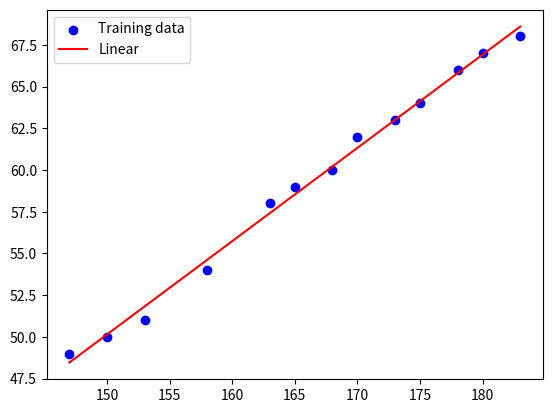

The matplotlib source for this figure:
import numpy as np
import matplotlib.pyplot as plt

class LinearRegression:
	"""
	fit_intercept: boolean parameter , defaut: True
		True: add 1s of array input a zero column, which is relevant to adding a bias.
	"""
	def __init__(self, fit_intercept = True):
		self.fit_intercept = fit_intercept

	def _transform_to_bar(self, X):
		return np.column_stack((np.ones((X.shape[0])), X))

	def _calcu_A(self, X):
		return np.dot(X.T , X)

	def _calcu_b(self, X, y):
		return np.dot(X.T, y)

	def _calcu_w(self,A,b):
		w = np.dot(np.linalg.pinv(A) , b)
		return w.reshape(w.shape[0] , 1)

	def fit(self,X,y):
		X = np.asarray(X)
		y = np.asarray(y)
		if X.ndim == 1:
			X = X.reshape(X.shape[0] , 1)
		if y.ndim == 1:
			y = y.reshape(y.shape[0],1)
		elif y.ndim == 2:
			if y.shape[1] != 1:
				raise ValueError('The label must be one column array')
		else:
			raise ValueError('The label must be one column array')

		if self.fit_intercept == True:
			X = self._transform_to_bar(X)
		A = self._calcu_A(X)
		b = self._calcu_b(X,y)
		self.w = self._calcu_w(A,b)

	def predict(self, X):
		X = np.asarray(X)
		if X.ndim == 0:
			X = np.asarray([X])
			X.reshape(1,1)
		elif X.ndim == 1:
			X.reshape(X.shape , 1)
		else:
			raise ValueError('Too many dimensions are got.')

		if self.fit_intercept == True:
			X = self._transform_to_bar(X)
		return np.dot(X,self.w)

	def _coef(self):
		try:
			return self.w
		except AttributeError as error:
			print('Should fit model first')
			raise AttributeError(error)

	def plot_(self,X,y):
		if np.asarray(X).ndim == 2:
			if np.asarray(X).shape[1] > 1:
				print('Cant plot multiLinearRegression')
				return None
		if self.fit_intercept == True:
			X_draw = np.linspace(np.min(X) , np.max(X) , (np.max(X) - np.min(X))*2)
			X_draw = self._transform_to_bar(X_draw)
			plt.scatter(X,y,c='blue',label='Training data')
		else:
			X_draw = np.linspace(np.min(X[:,1]) , np.max(X[:,1]) , (np.max(X[:,1]) - np.min(X[:,1]))*2)
			plt.scatter(X[:,1], y, c='blue', label='Training data')
		try:
			y_draw = np.dot(X_draw , self.w)
		except AttributeError as error:
			print('Should fit model first')
			raise AttributeError(error)

		plt.plot(X_draw[:,1],y_draw,c='red', label='Linear')
		plt.legend()
		plt.show()


if __name__=='__main__':
	X= np.array([147,150,153,158,163,165,168,170,173,175,178,180,183])
	y= np.array([49,50,51,54,58,59,60,62,63,64,66,67,68])

	regr = LinearRegression(fit_intercept=True)
	regr.fit(X,y)
	# print(regr._coef())
	regr.plot_(X,y)